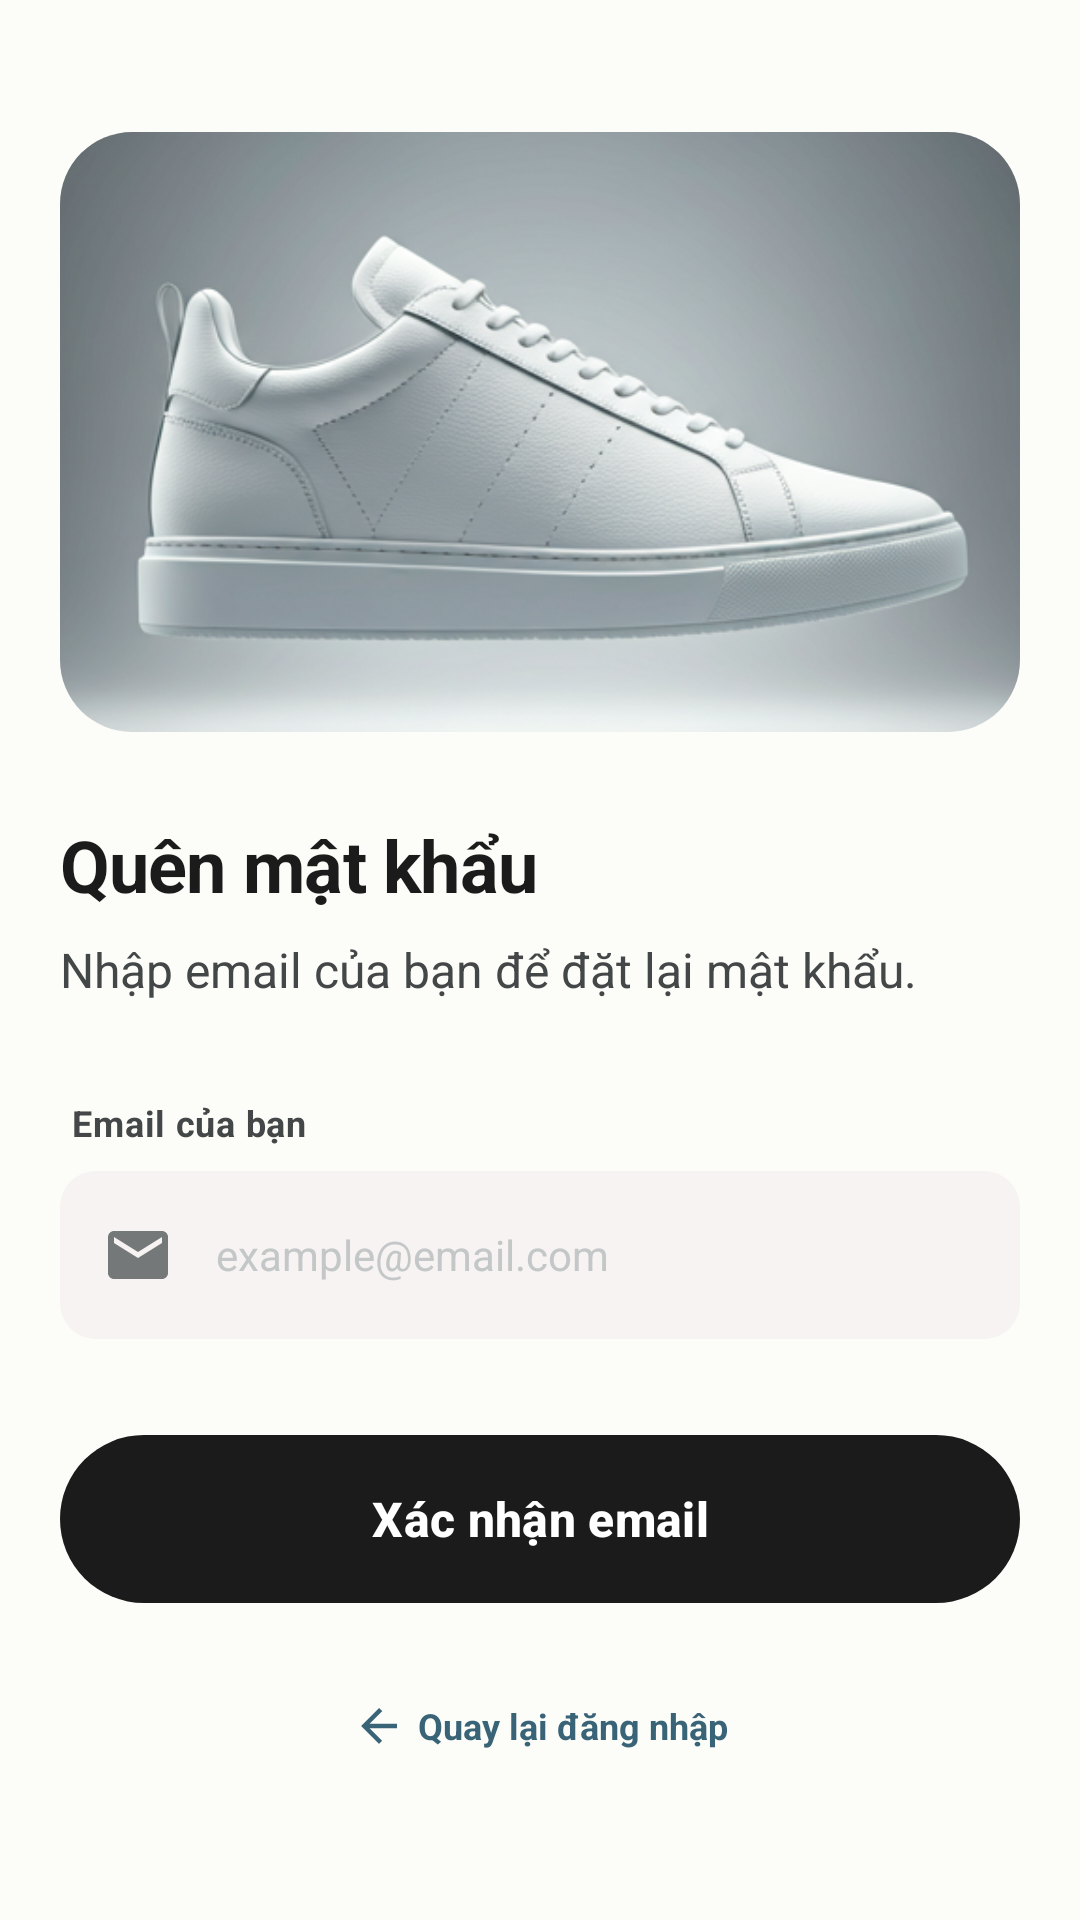

The Android layout XML behind this screen, and the referenced resources:
<!-- AndroidManifest.xml: application theme Theme.ShoeShop -->
<!-- res/layout/forgot_password_activity.xml -->
<?xml version="1.0" encoding="utf-8"?>
<androidx.core.widget.NestedScrollView
    xmlns:android="http://schemas.android.com/apk/res/android"
    xmlns:app="http://schemas.android.com/apk/res-auto"
    android:id="@+id/scrollView"
    android:layout_width="match_parent"
    android:layout_height="match_parent"
    android:background="#FCFCF8"
    android:clipToPadding="false"
    android:fillViewport="true">

    <LinearLayout
        android:layout_width="match_parent"
        android:layout_height="wrap_content"
        android:orientation="vertical"
        android:paddingHorizontal="20dp"
        android:paddingTop="24dp"
        android:paddingBottom="24dp"
        android:layout_marginTop="20dp">

        <ImageView
            android:id="@+id/imgForgot"
            android:layout_width="match_parent"
            android:layout_height="200dp"
            android:layout_marginBottom="28dp"
            android:scaleType="centerCrop"
            android:src="@drawable/forgot_password_image"
            android:background="@drawable/bg_password_image"
            android:clipToOutline="true"/>

        <TextView
            android:layout_width="wrap_content"
            android:layout_height="wrap_content"
            android:text="Quên mật khẩu"
            android:textStyle="bold"
            android:textSize="24sp"
            android:letterSpacing="-0.01"
            android:textColor="#1C1B1B" />

        <TextView
            android:layout_width="wrap_content"
            android:layout_height="wrap_content"
            android:layout_marginTop="8dp"
            android:text="Nhập email của bạn để đặt lại mật khẩu."
            android:textColor="#444748"
            android:textSize="16sp" />

        <TextView
            android:layout_width="wrap_content"
            android:layout_height="wrap_content"
            android:layout_marginTop="32dp"
            android:layout_marginStart="4dp"
            android:text="Email của bạn"
            android:textSize="12sp"
            android:textStyle="bold"
            android:textColor="#444748"
            android:letterSpacing="0.02" />

        <FrameLayout
            android:layout_width="match_parent"
            android:layout_height="56dp"
            android:layout_marginTop="8dp">

            <EditText
                android:id="@+id/edtEmail"
                android:layout_width="match_parent"
                android:layout_height="56dp"
                android:background="@drawable/bg_input_selector"
                android:hint="example@email.com"
                android:textColorHint="#C4C7C8"
                android:textColor="#1C1B1B"
                android:textSize="14sp"
                android:paddingStart="52dp"
                android:paddingEnd="16dp"
                android:inputType="textEmailAddress" />

            <ImageView
                android:layout_width="24dp"
                android:layout_height="24dp"
                android:layout_gravity="start|center_vertical"
                android:layout_marginStart="14dp"
                android:src="@drawable/ic_mail"
                android:contentDescription="Email icon"
                app:tint="#747878" />
        </FrameLayout>

        <com.google.android.material.button.MaterialButton
            android:id="@+id/btnConfirm"
            android:layout_width="match_parent"
            android:layout_height="56dp"
            android:layout_marginTop="32dp"
            android:background="@drawable/bg_primary_button"
            android:text="Xác nhận email"
            android:textAllCaps="false"
            android:textColor="@android:color/white"
            android:textSize="16sp"
            android:textStyle="bold"
            app:backgroundTint="@null"
            app:cornerRadius="28dp"
            app:strokeWidth="0dp"
            app:icon="@drawable/ic_arrow_forward"
            app:iconGravity="end"
            app:iconPadding="8dp"
            app:iconTint="#FFFFFF" />

        <LinearLayout
            android:layout_width="wrap_content"
            android:layout_height="wrap_content"
            android:orientation="horizontal"
            android:gravity="center_vertical"
            android:layout_gravity="center_horizontal"
            android:layout_marginTop="32dp">

            <ImageView
                android:layout_width="18dp"
                android:layout_height="18dp"
                android:src="@drawable/ic_arrow_back"
                android:contentDescription="Back"
                app:tint="#396477" />

            <TextView
                android:id="@+id/tvBackToLogin"
                android:layout_width="wrap_content"
                android:layout_height="wrap_content"
                android:layout_marginStart="4dp"
                android:text="Quay lại đăng nhập"
                android:textColor="#396477"
                android:textSize="12sp"
                android:textStyle="bold" />
        </LinearLayout>

    </LinearLayout>

</androidx.core.widget.NestedScrollView>
<!-- resources referenced by this layout -->
<resources>
  <!-- drawable bg_input_selector (drawable) -->
  <?xml version="1.0" encoding="utf-8"?>
  <selector xmlns:android="http://schemas.android.com/apk/res/android">
  
      <item android:state_focused="true"  android:drawable="@drawable/bg_input_focused" />
      <item android:drawable="@drawable/bg_input" />
  
  </selector>
  <!-- drawable bg_password_image (drawable) -->
  <?xml version="1.0" encoding="utf-8"?>
  <shape xmlns:android="http://schemas.android.com/apk/res/android"
      android:shape="rectangle">
      <solid android:color="#F6F3F2" />
      <corners android:radius="24dp" />
  </shape>
  <!-- drawable bg_primary_button (drawable) -->
  <?xml version="1.0" encoding="utf-8"?>
  <ripple xmlns:android="http://schemas.android.com/apk/res/android"
      android:color="#33FFFFFF">
  
      <item>
          <shape android:shape="rectangle">
              <solid android:color="#1C1B1B" />
              <corners android:radius="28dp" />
          </shape>
      </item>
  
  </ripple>
  <!-- drawable forgot_password_image: png bitmap (drawable, 306074 bytes) -->
  <!-- drawable ic_arrow_back (drawable) -->
  <?xml version="1.0" encoding="utf-8"?>
  <vector xmlns:android="http://schemas.android.com/apk/res/android"
      android:width="24dp"
      android:height="24dp"
      android:viewportWidth="24"
      android:viewportHeight="24">
  
      <path
          android:fillColor="#396477"
          android:pathData="M20,11H7.83l5.59,-5.59L12,4l-8,8 8,8 1.41,-1.41L7.83,13H20v-2z"/>
  
  </vector>
  <!-- drawable ic_mail (drawable) -->
  <?xml version="1.0" encoding="utf-8"?>
  <vector xmlns:android="http://schemas.android.com/apk/res/android"
      android:width="24dp"
      android:height="24dp"
      android:viewportWidth="24"
      android:viewportHeight="24">
  
      <path
          android:fillColor="#747878"
          android:pathData="M20,4H4C2.9,4 2.01,4.9 2.01,6L2,18c0,1.1 0.9,2 2,2h16c1.1,0 2,-0.9 2,-2V6C22,4.9 21.1,4 20,4zM20,8l-8,5 -8,-5V6l8,5 8,-5v2z"/>
  </vector>
  <style name="Theme.ShoeShop" parent="Theme.Material3.DayNight.NoActionBar">
          
          <item name="colorPrimary">#396477</item>
          <item name="colorPrimaryContainer">#BEE9FF</item>
          <item name="colorSecondary">#396477</item>
          
          <item name="android:statusBarColor">?attr/colorPrimaryVariant</item>
          
      </style>
  <!-- drawable bg_input_focused (drawable) -->
  <?xml version="1.0" encoding="utf-8"?>
  <shape xmlns:android="http://schemas.android.com/apk/res/android"
      android:shape="rectangle">
      <solid android:color="#F6F3F2" />
      <stroke android:width="2dp" android:color="#396477" />
      <corners android:radius="12dp" />
  </shape>
  <!-- drawable bg_input (drawable) -->
  <?xml version="1.0" encoding="utf-8"?>
  <shape xmlns:android="http://schemas.android.com/apk/res/android"
      android:shape="rectangle">
      <solid android:color="#F6F3F2" />
      <corners android:radius="12dp" />
  </shape>
</resources>
